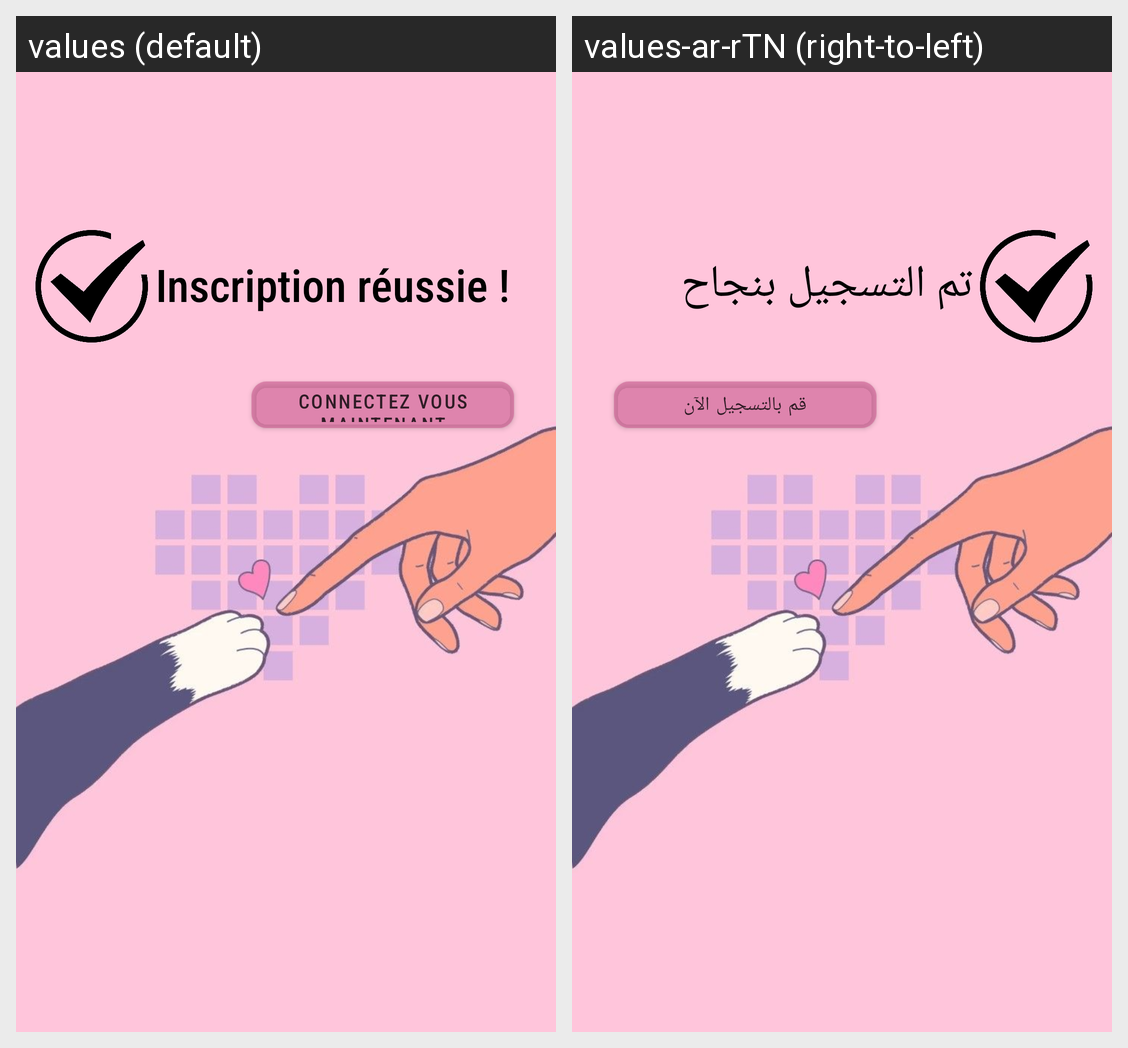

Translations of the strings shown on this Android screen, per locale in the grid:
Android screen res/layout/activity_insc_valider.xml rendered under 2 locales, left to right: values (default), values-ar-rTN (right-to-left). Device: Nexus 5 (rendered at 1080×1920; each locale shown at half size, 540×960, under a caption strip naming it); theme Theme.SaveAnimals.
Strings drawn on this screen, with the default value and each locale's value (text and hints the layout hard-codes, and strings that could not be matched under every locale, appear in the picture but are not listed):

inscription_r_ussie
  values: Inscription réussie !
  values-ar-rTN: تم التسجيل بنجاح

connectez_vous_maintenant
  values: Connectez vous maintenant
  values-ar-rTN: قم بالتسجيل الآن
